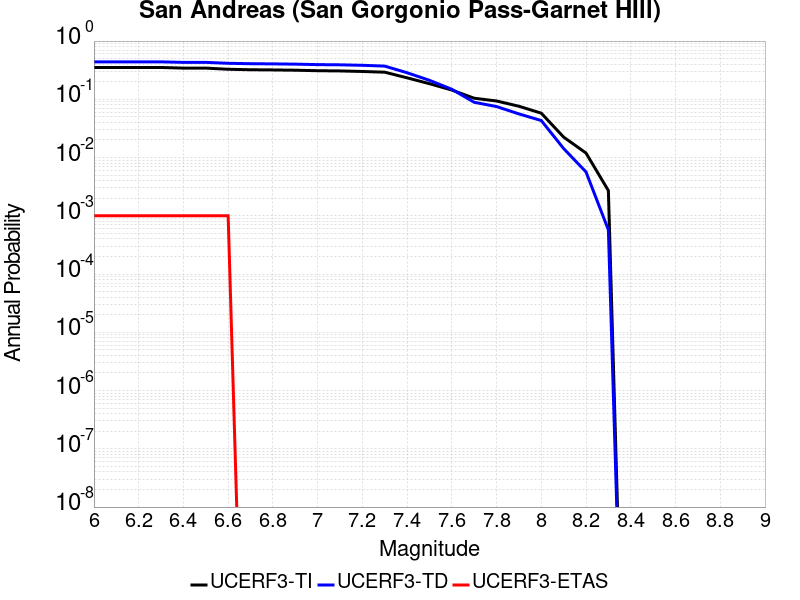

Data behind this chart, as committed beside it:
Magnitude, UCERF3-TI Prob, UCERF3-TD Prob, UCERF3-ETAS Prob
6.0, 0.352, 0.4394, 0.001
6.1, 0.352, 0.4394, 0.001
6.2, 0.352, 0.4394, 0.001
6.3, 0.352, 0.4394, 0.001
6.4, 0.3433, 0.4307, 0.001
6.5, 0.3433, 0.4307, 0.001
6.6, 0.3281, 0.4152, 0.001
6.7, 0.3218, 0.4086, 0.0
6.8, 0.3194, 0.4058, 0.0
6.9, 0.3159, 0.4015, 0.0
7.0, 0.3097, 0.394, 0.0
7.1, 0.307, 0.391, 0.0
7.2, 0.3005, 0.3838, 0.0
7.3, 0.2922, 0.3717, 0.0
7.4, 0.2339, 0.2859, 0.0
7.5, 0.1854, 0.212, 0.0
7.6, 0.1442, 0.1487, 0.0
7.7, 0.1044, 0.08892, 0.0
7.8, 0.0936, 0.0751, 0.0
7.9, 0.07604, 0.05618, 0.0
8.0, 0.05778, 0.04322, 0.0
8.1, 0.02245, 0.01428, 0.0
8.2, 0.01195, 0.005665, 0.0
8.3, 0.002711, 5.7385105E-4, 0.0
